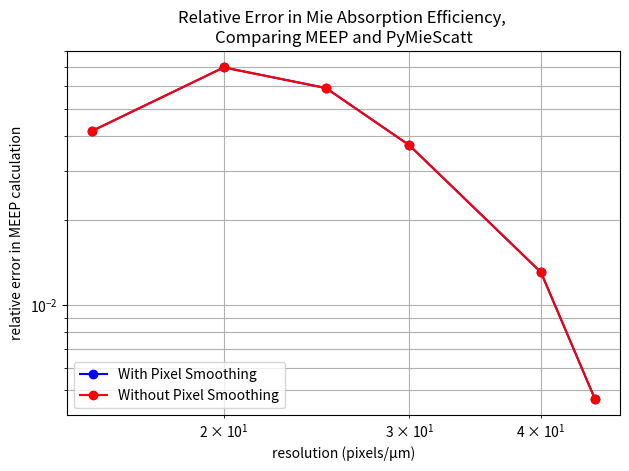

Reproduce this figure in Python.
import matplotlib.pyplot as plt
import numpy as np


resolutions = [15, 20, 25, 30, 40, 45]

smoothed_relative_errors = [0.04164297127159183, 0.07000770931926027, 0.05913375399411488,
                            0.037019266031992515, 0.01309392798269891, 0.00465032393533884]

unsmoothed_relative_errors = [0.041642971271583534, 0.07000770931925482, 0.05913375399412627,
                              0.03701926613241959, 0.01309392798270708, 0.0046503239353362395]

plt.figure(dpi=150)
plt.loglog(resolutions, smoothed_relative_errors, 'bo-', label='With Pixel Smoothing')
plt.loglog(resolutions, unsmoothed_relative_errors, 'ro-', label='Without Pixel Smoothing')
plt.grid(True,which="both",ls="-")
plt.xlabel('resolution (pixels/μm)')
plt.ylabel('relative error in MEEP calculation')
plt.legend(loc='lower left')
plt.title('Relative Error in Mie Absorption Efficiency, \nComparing MEEP and PyMieScatt')
plt.tight_layout()
#plt.show()
plt.savefig("mie_absorption_error.png")
